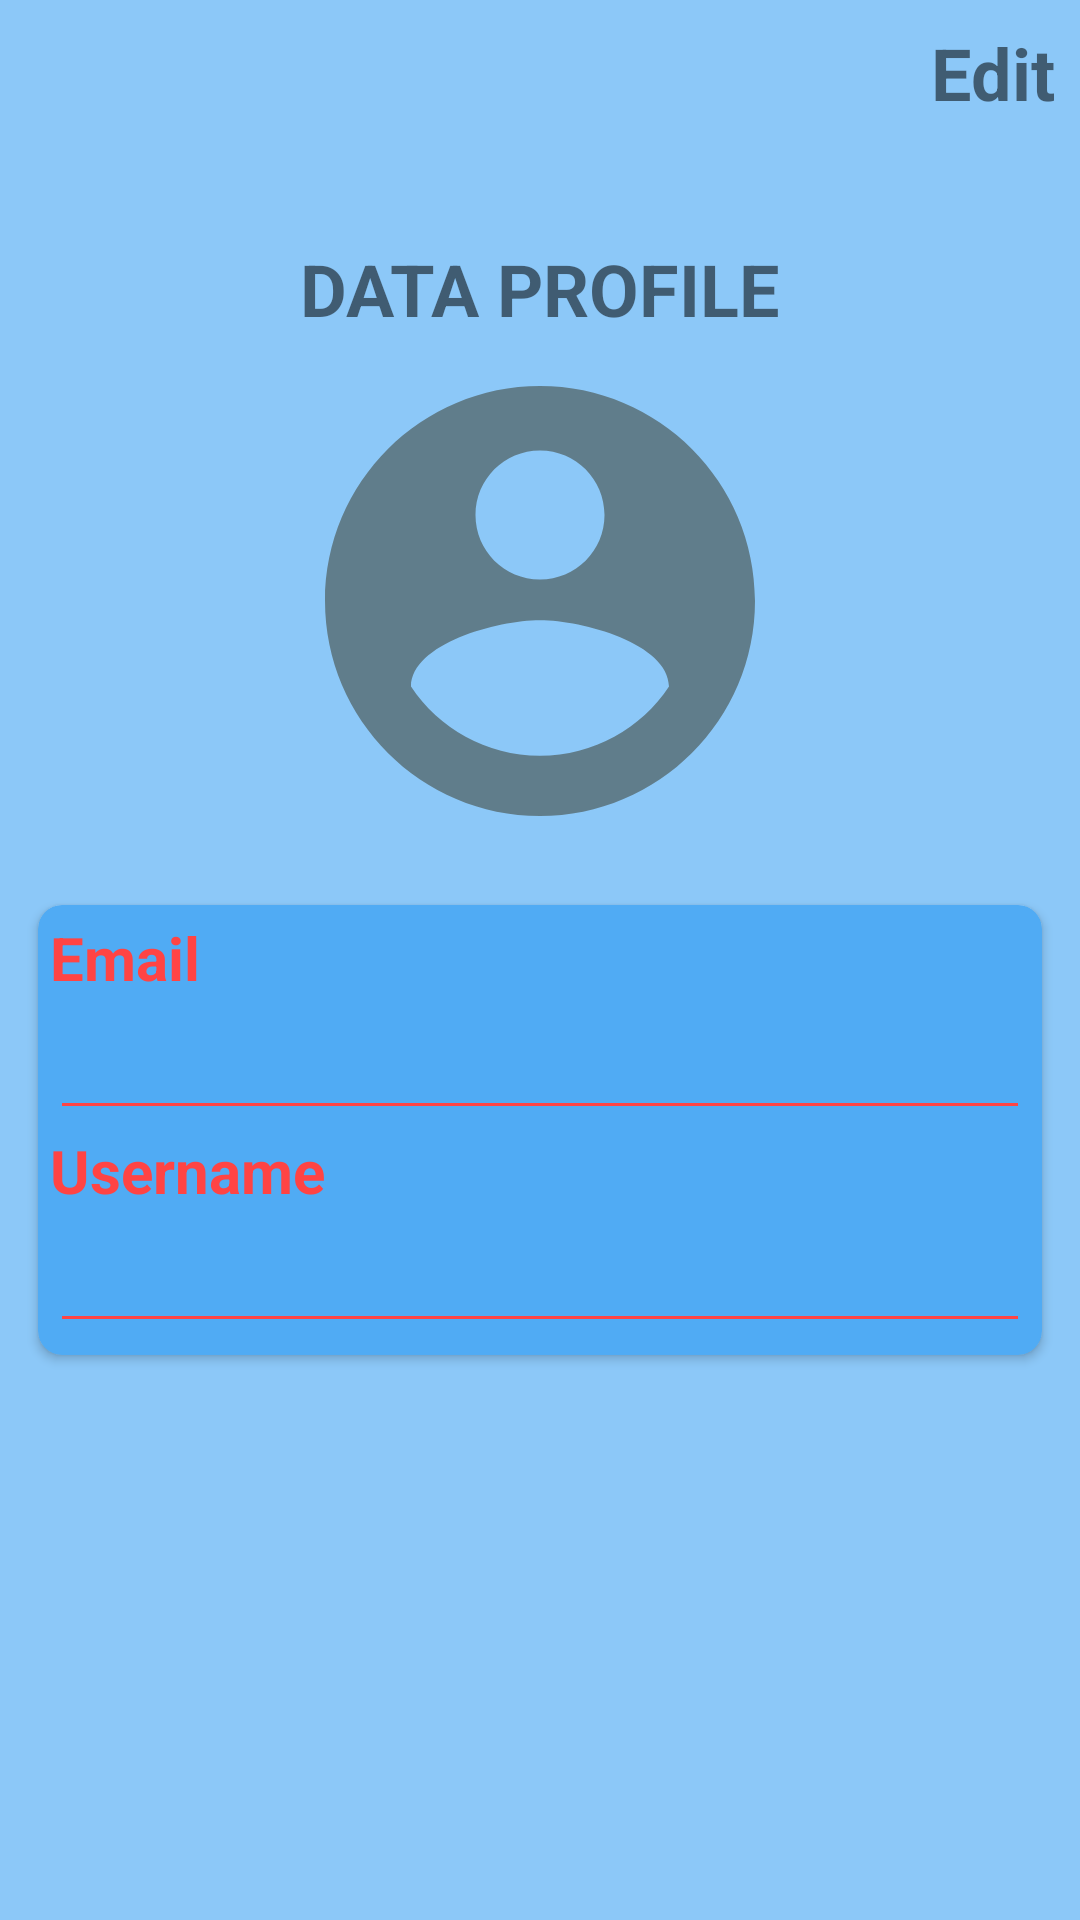

The Android layout XML behind this screen, and the referenced resources:
<!-- AndroidManifest.xml: application theme AppTheme -->
<!-- res/layout/fragment_profil.xml -->
<androidx.constraintlayout.widget.ConstraintLayout xmlns:android="http://schemas.android.com/apk/res/android"
    xmlns:app="http://schemas.android.com/apk/res-auto"
    xmlns:tools="http://schemas.android.com/tools"
    android:layout_width="match_parent"
    android:layout_height="match_parent"
    android:background="@color/colorBackground"
    tools:context="com.example.binarchapter8.main.ui.profile.ProfileFragment">

    <ImageView
        android:id="@+id/btn_back"
        android:layout_width="wrap_content"
        android:layout_height="wrap_content"
        android:src="@drawable/back"
        android:layout_margin="8dp"
        android:visibility="gone"
        app:layout_constraintStart_toStartOf="parent"
        app:layout_constraintTop_toTopOf="parent"
        android:contentDescription="@string/button_back" />

    <TextView
        android:id="@+id/tv_edit"
        android:layout_width="wrap_content"
        android:layout_height="wrap_content"
        android:text="@string/edit"
        android:textStyle="bold"
        android:textSize="24sp"
        android:layout_margin="8dp"
        app:layout_constraintEnd_toEndOf="parent"
        app:layout_constraintTop_toTopOf="parent" />

    <TextView
        android:id="@+id/tv_profile"
        android:layout_width="wrap_content"
        android:layout_height="wrap_content"
        android:text="@string/data_profile"
        android:textSize="24sp"
        android:textStyle="bold"
        app:layout_constraintBottom_toTopOf="@id/guideline"
        app:layout_constraintEnd_toEndOf="parent"
        app:layout_constraintStart_toStartOf="parent"
        app:layout_constraintTop_toTopOf="parent" />

    <ImageView
        android:id="@+id/iv_profile"
        android:layout_width="172dp"
        android:layout_height="172dp"
        android:src="@drawable/ic_account_circle"
        app:layout_constraintEnd_toEndOf="parent"
        app:layout_constraintStart_toStartOf="parent"
        app:layout_constraintTop_toBottomOf="@id/tv_profile"
        app:layout_constraintBottom_toTopOf="@id/guideline2"
        android:contentDescription="@string/image_profile" />

    <ImageView
        android:id="@+id/iv_set_profile"
        android:layout_width="48dp"
        android:layout_height="48dp"
        android:src="@drawable/ic_camera"
        android:visibility="gone"
        app:layout_constraintEnd_toEndOf="@id/iv_profile"
        app:layout_constraintBottom_toBottomOf="@id/iv_profile"
        android:contentDescription="@string/button_set_profile" />

    <ProgressBar
        android:id="@+id/progress_bar"
        android:layout_width="wrap_content"
        android:layout_height="wrap_content"
        android:visibility="gone"
        app:layout_constraintEnd_toEndOf="parent"
        app:layout_constraintStart_toStartOf="parent"
        app:layout_constraintTop_toTopOf="@id/guideline"
        app:layout_constraintBottom_toBottomOf="@id/guideline2" />

    <androidx.cardview.widget.CardView
        android:id="@+id/cv_profile"
        android:layout_width="0dp"
        android:layout_height="wrap_content"
        android:layout_margin="8dp"
        android:elevation="8dp"
        app:cardBackgroundColor="@color/colorPrimary"
        app:cardCornerRadius="8dp"
        app:cardUseCompatPadding="true"
        app:contentPadding="4dp"
        app:layout_constraintEnd_toEndOf="parent"
        app:layout_constraintStart_toStartOf="parent"
        app:layout_constraintTop_toTopOf="@id/guideline2">

        <androidx.constraintlayout.widget.ConstraintLayout
            android:layout_width="match_parent"
            android:layout_height="wrap_content">

            <TextView
                android:id="@+id/tv_email"
                style="@style/TexContent"
                android:layout_width="match_parent"
                android:layout_height="wrap_content"
                android:labelFor="@id/et_email"
                android:text="@string/email"
                app:layout_constraintEnd_toEndOf="parent"
                app:layout_constraintStart_toStartOf="parent"
                app:layout_constraintTop_toTopOf="parent" />

            <EditText
                android:id="@+id/et_email"
                style="@style/MyEditText"
                android:layout_width="match_parent"
                android:layout_height="wrap_content"
                android:autofillHints="@string/email"
                android:inputType="textEmailAddress"
                android:labelFor="@id/tv_email"
                android:textSize="20sp"
                android:enabled="false"
                android:theme="@style/MyEditText"
                app:layout_constraintEnd_toEndOf="parent"
                app:layout_constraintStart_toStartOf="parent"
                app:layout_constraintTop_toBottomOf="@id/tv_email" />

            <TextView
                android:id="@+id/tv_username"
                style="@style/TexContent"
                android:layout_width="match_parent"
                android:layout_height="wrap_content"
                android:text="@string/username"
                app:layout_constraintEnd_toEndOf="parent"
                app:layout_constraintStart_toStartOf="parent"
                app:layout_constraintTop_toBottomOf="@id/et_email" />

            <EditText
                android:id="@+id/et_username"
                style="@style/MyEditText"
                android:layout_width="match_parent"
                android:layout_height="wrap_content"
                android:autofillHints="@string/name"
                android:inputType="textPersonName"
                android:labelFor="@id/et_username"
                android:textSize="20sp"
                android:enabled="false"
                android:theme="@style/MyEditText"
                app:layout_constraintEnd_toEndOf="parent"
                app:layout_constraintStart_toStartOf="parent"
                app:layout_constraintTop_toBottomOf="@id/tv_username" />

        </androidx.constraintlayout.widget.ConstraintLayout>

    </androidx.cardview.widget.CardView>

    <Button
        android:id="@+id/btn_save"
        android:layout_width="wrap_content"
        android:layout_height="wrap_content"
        android:text="@string/save"
        android:background="@drawable/ripple_effect"
        android:visibility="gone"
        app:layout_constraintStart_toStartOf="parent"
        app:layout_constraintEnd_toEndOf="parent"
        app:layout_constraintTop_toBottomOf="@id/cv_profile"
        app:layout_constraintBottom_toBottomOf="parent"/>

    <androidx.constraintlayout.widget.Guideline
        android:id="@+id/guideline"
        android:layout_width="wrap_content"
        android:layout_height="wrap_content"
        android:orientation="horizontal"
        app:layout_constraintGuide_percent="0.3" />

    <androidx.constraintlayout.widget.Guideline
        android:id="@+id/guideline2"
        android:layout_width="wrap_content"
        android:layout_height="wrap_content"
        android:orientation="horizontal"
        app:layout_constraintGuide_percent="0.45" />
</androidx.constraintlayout.widget.ConstraintLayout>
<!-- resources referenced by this layout -->
<resources>
  <color name="colorBackground">#8CC8F8</color>
  <color name="colorPrimary">#50ABF4</color>
  <!-- drawable ic_account_circle (drawable) -->
  <vector android:height="128dp" android:tint="#607D8B"
      android:viewportHeight="24" android:viewportWidth="24"
      android:width="128dp" xmlns:android="http://schemas.android.com/apk/res/android">
      <path android:fillColor="@android:color/white" android:pathData="M12,2C6.48,2 2,6.48 2,12s4.48,10 10,10 10,-4.48 10,-10S17.52,2 12,2zM12,5c1.66,0 3,1.34 3,3s-1.34,3 -3,3 -3,-1.34 -3,-3 1.34,-3 3,-3zM12,19.2c-2.5,0 -4.71,-1.28 -6,-3.22 0.03,-1.99 4,-3.08 6,-3.08 1.99,0 5.97,1.09 6,3.08 -1.29,1.94 -3.5,3.22 -6,3.22z"/>
  </vector>
  <!-- drawable ic_camera (drawable) -->
  <vector android:height="12dp" android:tint="#BDBDBD"
      android:viewportHeight="24" android:viewportWidth="24"
      android:width="12dp" xmlns:android="http://schemas.android.com/apk/res/android">
      <path android:fillColor="@android:color/white" android:pathData="M12,12m-3.2,0a3.2,3.2 0,1 1,6.4 0a3.2,3.2 0,1 1,-6.4 0"/>
      <path android:fillColor="@android:color/white" android:pathData="M9,2L7.17,4L4,4c-1.1,0 -2,0.9 -2,2v12c0,1.1 0.9,2 2,2h16c1.1,0 2,-0.9 2,-2L22,6c0,-1.1 -0.9,-2 -2,-2h-3.17L15,2L9,2zM12,17c-2.76,0 -5,-2.24 -5,-5s2.24,-5 5,-5 5,2.24 5,5 -2.24,5 -5,5z"/>
  </vector>
  <string name="button_back">Button back</string>
  <string name="button_set_profile">Button set profile</string>
  <string name="data_profile">DATA PROFILE</string>
  <string name="edit">Edit</string>
  <string name="email">Email</string>
  <string name="image_profile">Image profile</string>
  <string name="name">Name</string>
  <string name="save">Save</string>
  <string name="username">Username</string>
  <style name="MyEditText" parent="Theme.AppCompat.Light">
          <item name="colorControlNormal">@android:color/holo_red_light</item>
          <item name="colorControlActivated">@android:color/holo_red_light</item>
      </style>
  <style name="TexContent" parent="TextAppearance.AppCompat">
          <item name="android:textColor">@android:color/holo_red_light</item>
          <item name="android:textSize">20sp</item>
          <item name="android:textStyle">bold</item>
      </style>
  <style name="AppTheme" parent="Theme.AppCompat.Light.NoActionBar">
          
          <item name="colorPrimary">@color/colorPrimary</item>
          <item name="colorPrimaryDark">@color/colorPrimaryDark</item>
          <item name="colorAccent">@color/colorAccent</item>
          <item name="fontFamily">@font/kalam_regular</item>
      </style>
  <color name="colorPrimaryDark">#3700B3</color>
  <color name="colorAccent">#ffff4444</color>
</resources>
